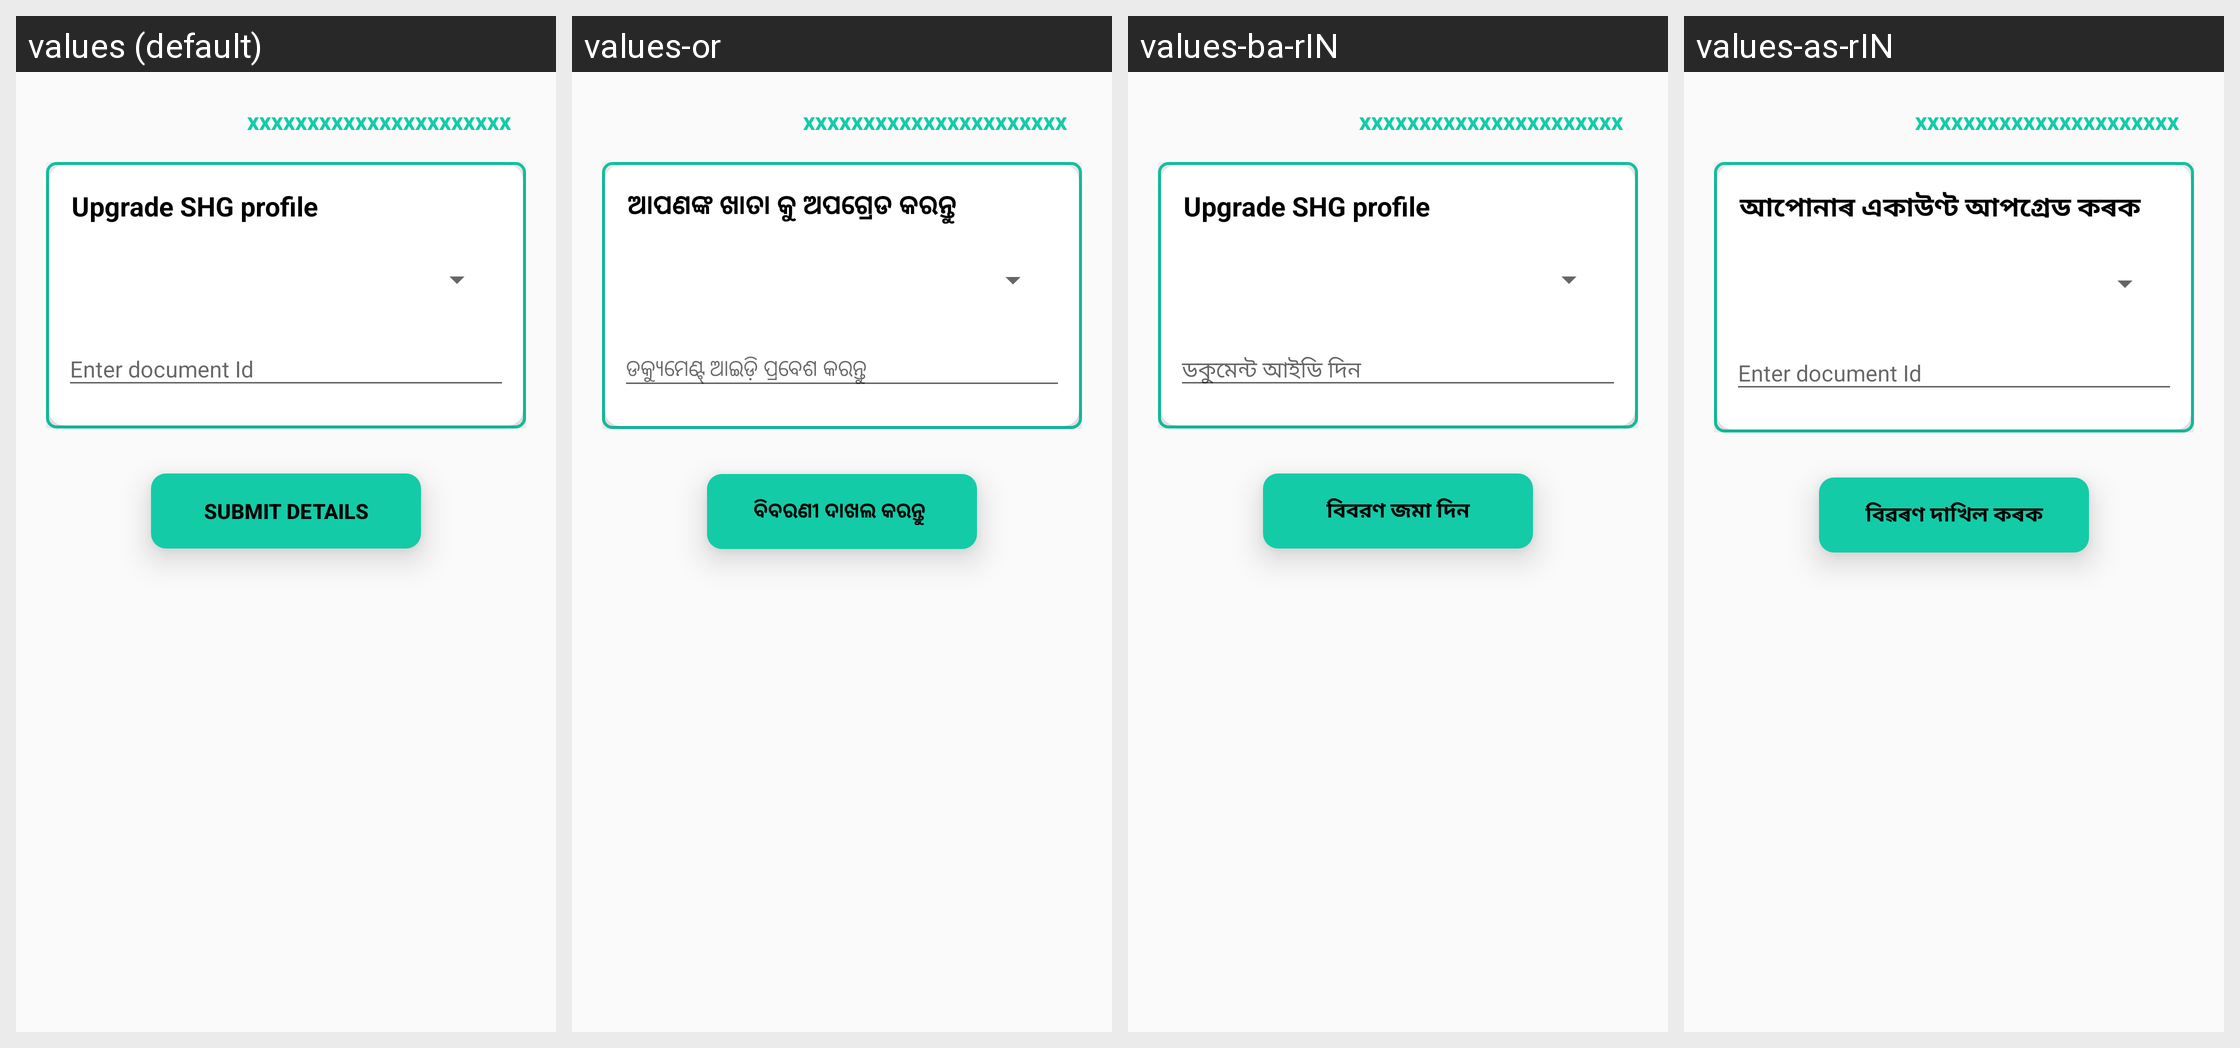

Strings drawn on this Android screen and how each of the app's shown locales translates them:
Android screen res/layout/activity_k_y_c.xml rendered under 4 locales, left to right: values (default), values-or, values-ba-rIN, values-as-rIN. Device: Nexus 5 (rendered at 1080×1920; each locale shown at half size, 540×960, under a caption strip naming it); theme AppTheme.
Other locales in the repository, not shown: values-guj-rIN, values-hi-rIN, values-kn-rIN, values-ma-rIN, values-mar-rIN, values-mi-rIN, values-ta-rIN, values-te-rIN.
Strings drawn on this screen, with the default value and each locale's value (text and hints the layout hard-codes, and strings that could not be matched under every locale, appear in the picture but are not listed):

kyc_heading
  values: Upgrade SHG profile
  values-or: ଆପଣଙ୍କ ଖାତା କୁ ଅପଗ୍ରେଡ କରନ୍ତୁ  
  values-ba-rIN: Upgrade SHG profile
  values-as-rIN: আপোনাৰ একাউণ্ট আপগ্ৰেড কৰক

kyc_doc_id
  values: Enter document Id
  values-or: ଡକ୍ୟୁମେଣ୍ଟ୍ ଆଇଡ଼ି ପ୍ରବେଶ କରନ୍ତୁ 
  values-ba-rIN: ডকুমেন্ট আইডি দিন
  values-as-rIN: Enter document Id

submitDetails
  values: Submit Details
  values-or: ବିବରଣୀ ଦାଖଲ କରନ୍ତୁ 
  values-ba-rIN: বিবরণ জমা দিন
  values-as-rIN: বিৱৰণ দাখিল কৰক
